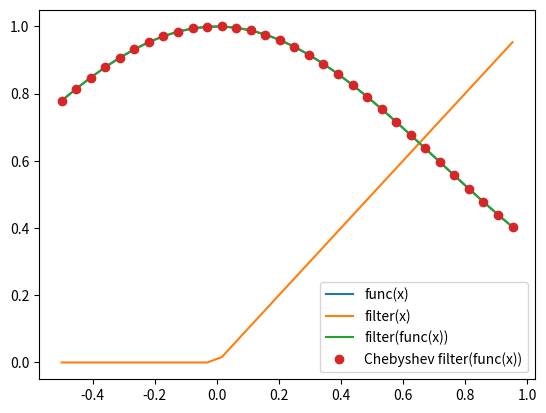

Generate this figure with matplotlib:
# Add parent directory to path:
import os
import sys

sys.path.append(os.getcwd())
sys.path.append(os.getcwd() + "/src/")

import numpy as np
from numpy import pi, sin, cos, exp, sqrt

import matplotlib.pyplot as plt


def linear_map(vec, a1, b1, a2, b2):
    """Maps linearly an interval [a1, b1] into another [a2, b2]."""
    return (b2 - a2) * (vec - a1) / (b1 - a1) + a2


def interval(a, b, n, mesh):
    if mesh == "e":
        interval = np.array([a + i * (b - a) / 2**n for i in range(2**n)])
    elif mesh == "c":
        b += (b - a) / (2**n - 1)
        interval = np.array([a + i * (b - a) / 2**n for i in range(2**n)])
    elif mesh == "z":
        d = 2**n
        cnodes = np.array(
            [np.cos(np.pi * (2 * k - 1) / (2 * d)) for k in range(1, d + 1)]
        )
        interval = np.flip(linear_map(cnodes, -1, 1, a, b))
    return interval


def chebyshev_zeros(d):
    return np.array([cos(pi * (2 * k - 1) / (2 * d)) for k in range(1, d + 1)])


def chebyshev_eval(d):
    return lambda i: np.array(
        [cos(i * (2 * k - 1) * pi / (2 * d)) for k in range(1, d + 1)]
    )


def chebyshev_coefficients(f, d):
    ccoefs = np.zeros(d)
    extrema = chebyshev_zeros(d)

    cheb_eval = chebyshev_eval(d)
    f_eval = f(extrema)

    ccoefs[0] = np.sum(f_eval) / d
    for i in range(1, d):
        ccoefs[i] = np.sum(f_eval * cheb_eval(i)) * (2 / d)

    return ccoefs


def chebyshev_vector(g, a, b, n, d, mesh="e"):
    x = interval(a, b, n, mesh=mesh)
    x = g(x)

    Tj = x
    Tk = np.ones(2**n)

    if d == 0:
        return Tk, None
    elif d == 1:
        return Tj, Tk

    xop = np.diag(x)
    recurrence = lambda Tj, Tk: 2 * (xop.dot(Tj)) - Tk

    Tj, Tk = chebyshev_vector(g, a, b, n, d - 1)
    Ti = recurrence(Tj, Tk)

    return Ti, Tj


def chebyshev_expansion(f, g, a, b, n, d, mesh="e"):
    ccoefs = chebyshev_coefficients(f, d)
    fvector = np.zeros(2**n)

    for d in range(len(ccoefs)):
        Td, _ = chebyshev_vector(g, a, b, n, d, mesh=mesh)
        fvector += ccoefs[d] * Td

    return fvector


def rectifier(x_cusp: float = 0, slope: float = 1):
    """Returns a one-dimensional linear-rectifier function centered at x_cusp
    and with a given slope."""
    return lambda x: slope * x * (x - x_cusp > 0)


def step(x_cusp: float = 0):
    """Returns a one-dimensional step function centered at x_cusp."""
    return lambda x: np.heaviside(x - x_cusp, 1)


def abs(x_cusp: float = 0):
    """Returns a one-dimensional absolute value function centered at x_cusp."""
    return lambda x: np.abs(x - x_cusp)


a = -0.5
b = 1.00
n = 5
d = 50
mesh = "e"

# f = lambda x: x * (x > 0)
filter = rectifier(0)
func = lambda x: np.exp(-(x**2))
fname = f"Composición de ReLU con sin(x) para d = {d}"

x = interval(a, b, n, mesh=mesh)
fvector = chebyshev_expansion(
    filter, func, a, b, n, d, mesh=mesh
)  # Efectivamente, es tan facil como hacer x -> f(x)

plt.plot(x, func(x), label="func(x)")
plt.plot(x, filter(x), label="filter(x)")
plt.plot(x, filter(func(x)), label="filter(func(x))")
plt.plot(x, fvector, "o", label="Chebyshev filter(func(x))")
plt.legend()
plt.show()

# plt.plot(x, func(x), label="func(x)")
# plt.plot(x, filter(x), label="filter(x)")
# plt.plot(x, func(x) * filter(x), label="func(x) * filter(x)")
# # plt.plot(x, func(filter(x)), label="func(filter(x))")

# # plt.plot(x, func(filter(x)), color="k", zorder=100, label="Exact")
# plt.legend()
# plt.title(fname)
# plt.show()
